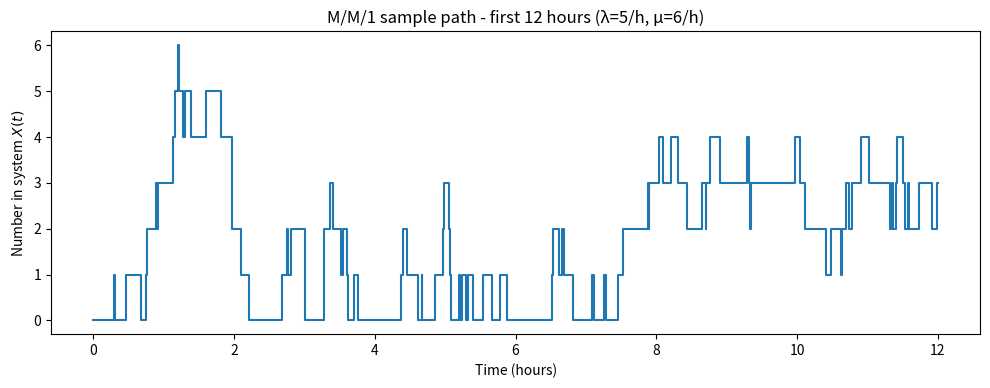

The matplotlib source for this figure:
import numpy as np
import matplotlib.pyplot as plt

lam = 5.0          # arrivals per hour
mu  = 6.0          # services per hour
T   = 50 * 24.0    # 50 days in hours
R   = 30           # number of replications
rng = np.random.default_rng()  # unseeded RNG- Realized Seed was not needed (did with seed for project 1)

#function to run one replication of the M/M/1 queue
def one_rep(lam, mu, T, rng, capture_12h=False):
    t = 0.0     # current time
    X = 0       # current number in system 
    t_arr = rng.exponential(1.0 / lam)  # time of next arrival
    t_dep = np.inf   # time of next departure (none yet because empty)
    last  = 0.0     # time of last event
    area  = 0.0     

    # for capturing first 12h path
    if capture_12h:
        horizon = 12.0
        times = [0.0]
        states = [0]
        done12 = False

    while t < T:
        if t_arr <= t_dep:
            # arrival
            t = t_arr
            area += (t - last) * X  
            last = t
            X += 1
            t_arr = t + rng.exponential(1.0 / lam)  # time of next arrival
            if X == 1:
                t_dep = t + rng.exponential(1.0 / mu)
            if capture_12h and not done12:
                if t <= horizon:
                    times.append(t); states.append(X)
                else:
                    times.append(horizon); states.append(states[-1]); done12 = True
        else:
            # departure
            t = t_dep
            area += (t - last) * X
            last = t
            X -= 1
            if X > 0:
                t_dep = t + rng.exponential(1.0 / mu)   # time of next departure
            else:
                t_dep = np.inf
            if capture_12h and not done12:
                if t <= horizon:
                    times.append(t); states.append(X)
                else:
                    times.append(horizon); states.append(states[-1]); done12 = True

    if capture_12h and times[-1] < horizon:
        times.append(horizon); states.append(states[-1])

    L_hat = area / T
    W_hat = L_hat / lam
    return (W_hat, (np.array(times), np.array(states))) if capture_12h else (W_hat, None)

# run 30 reps. Capture first 12h path from the first rep
W_hats = []
first12_path = None
for r in range(R):
    cap = (r == 0)
    W_hat, path = one_rep(lam, mu, T, rng, capture_12h=cap)
    W_hats.append(W_hat)
    if cap:
        first12_path = path

W_hats = np.array(W_hats)

meanW = W_hats.mean()
sW    = W_hats.std(ddof=1)
z     = 1.96 
half  = z * sW / np.sqrt(R)
ci_lo, ci_hi = meanW - half, meanW + half

print(f"Mean W (hours): {meanW:.4f}")
print(f"95% CI: [{ci_lo:.4f}, {ci_hi:.4f}]")
print(f"Theory W = 1/(mu - lam) = {1.0/(mu - lam):.4f}")

# plot first 12 hours from rep 1
times, states = first12_path
plt.figure(figsize=(10, 4), dpi=140)
plt.step(times, states, where='post')
plt.xlabel("Time (hours)")
plt.ylabel("Number in system $X(t)$")
plt.title("M/M/1 sample path - first 12 hours (λ=5/h, μ=6/h)")
plt.tight_layout()
plt.savefig("plot_1b_first12h.png")
plt.close()
print("Saved step plot -> plot_1b_first12h.png")
